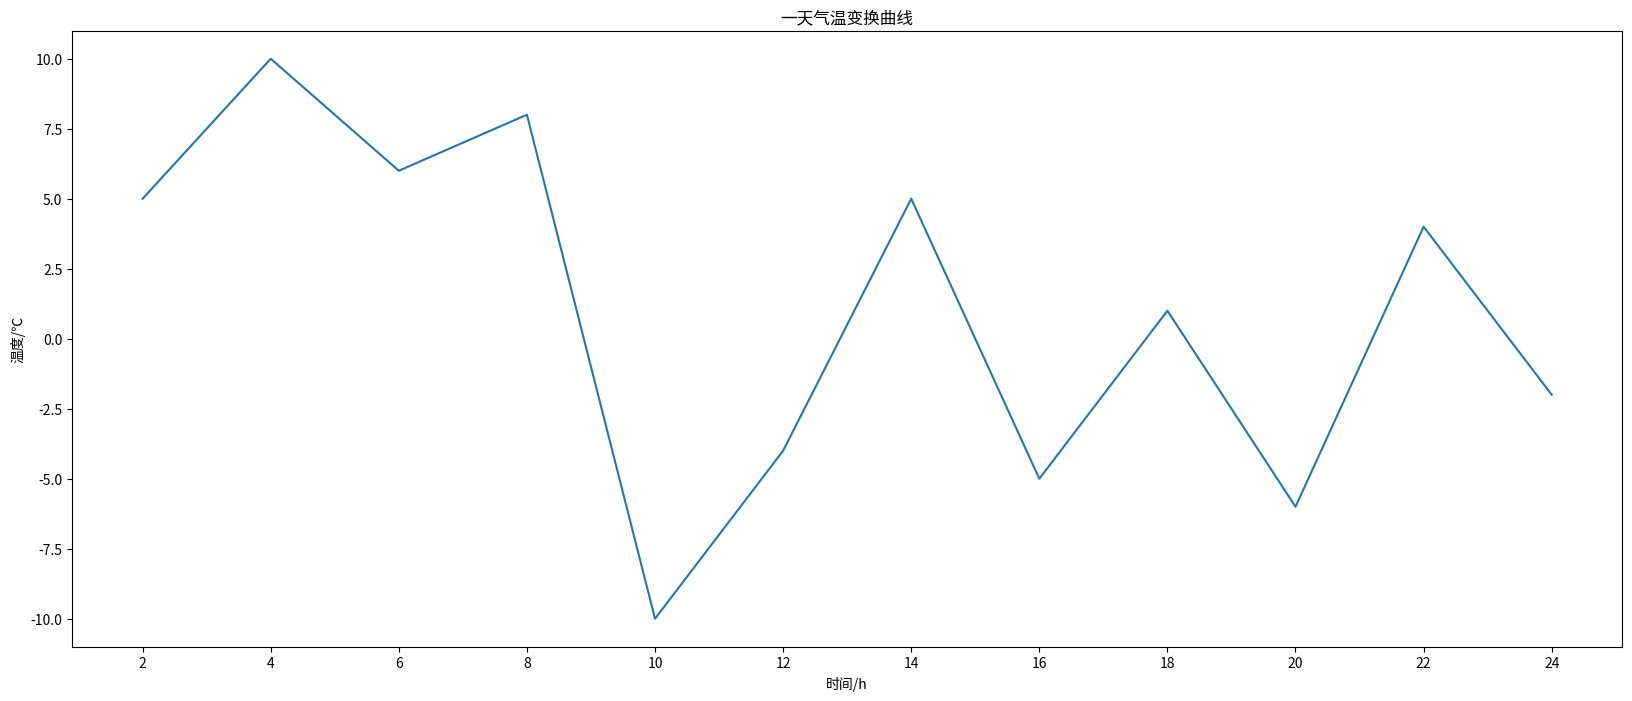

The matplotlib source for this figure:
# -*- coding: utf-8 -*-

from matplotlib import pyplot as plt
import random

x = range(2, 25, 2)

y = []
for i in range(12):
    y.append(random.randint(-10, 10))

print([i for i in x])
print(y)
print(len(y), len(x))
plt.figure(figsize=(20, 8), dpi=80)
plt.title('一天气温变换曲线')
plt.xlabel('时间/h')
plt.ylabel('温度/℃')

# plt.axis([0,24,-10,10])
plt.xticks(x)
plt.plot(x, y)
plt.savefig('./fig_size.png')
plt.show()
